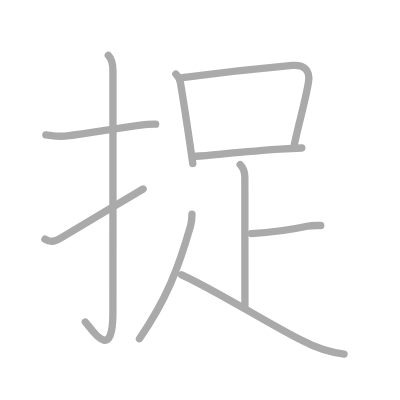
t = 0.00 s
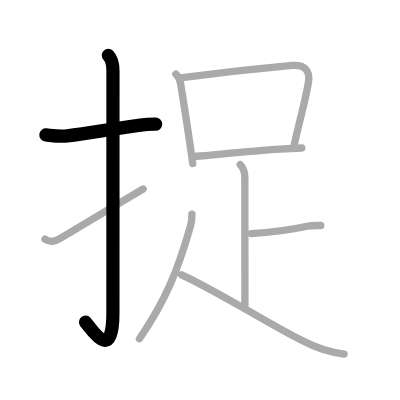
t = 2.00 s
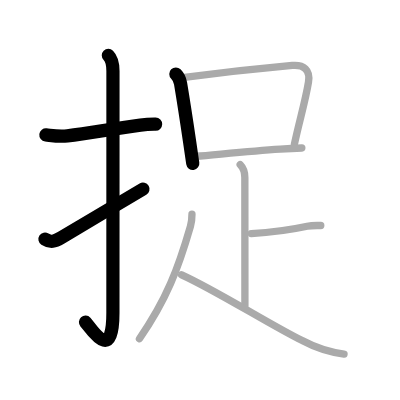
t = 4.00 s
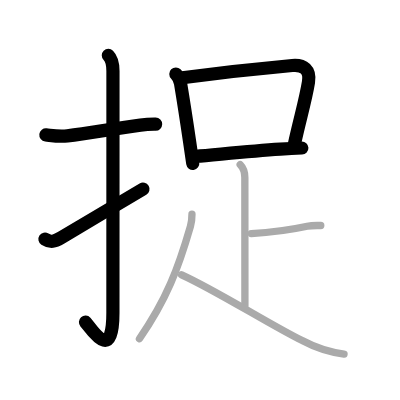
t = 6.00 s
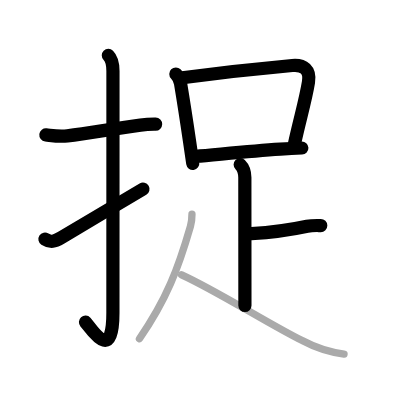
t = 8.00 s
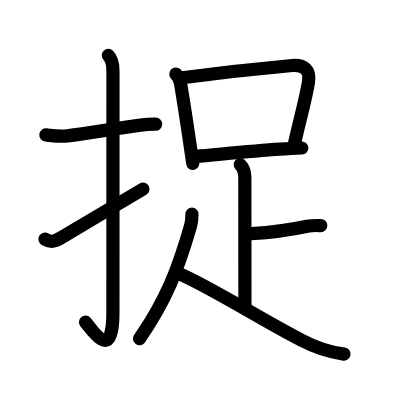
t = 10.00 s

The animated SVG that drew these frames (rendered in a browser with its animation timeline set to each time). Animation: 10 SMIL elements (animate=10); one cycle of 10.00 s.

<?xml version="1.0" standalone="no"?>
<!DOCTYPE svg PUBLIC "-//W3C//DTD SVG 1.1//EN"   "http://www.w3.org/Graphics/SVG/1.1/DTD/svg11.dtd">
<svg width="400px" height="400px"  version="1.1" xmlns="http://www.w3.org/2000/svg">
  <defs>
    <marker id="Triangle" viewBox="0 0 10 10" refX="0" refY="5" markerUnits="strokeWidth" markerWidth="3" style="stroke-opacity:0%;fill:#aaaaaa;" markerHeight="2" orient="auto">
      <path d="M 0 0 L 10 5 L 0 10 z" />
    </marker>
    
    <marker id="Arrow" viewBox="0 0 10 10" refX="5" refY="5" markerUnits="strokeWidth" markerWidth="1.8" style="stroke-opacity:0%;fill:#770000;" markerHeight="2" orient="auto">
      <path d="M 0 4 L 6 4 L 4 1 L 10 5 L 4 9 L 6 6 L 0 6 z" />
        <circle cx="5" cy="5" r="5" />
      </marker>
    
    <marker id="TriangleRed" viewBox="0 0 10 10" refX="0" refY="5" markerUnits="strokeWidth" markerWidth="3" style="stroke-opacity:0%;fill:#CC0000;" markerHeight="2" orient="auto">
      <path d="M 0 0 L 10 5 L 0 10 z" />
    </marker>
    
    <marker id="ArrowRed" viewBox="0 0 10 10" refX="5" refY="5" markerUnits="strokeWidth" markerWidth="1.8" style="stroke-opacity:0%;fill:#CC0000;" markerHeight="2" orient="auto">
      <path d="M 0 4 L 6 4 L 4 1 L 10 5 L 4 9 L 6 6 L 0 6 z" />
        <circle cx="5" cy="5" r="5" />
      </marker>
    
  </defs>
  
  <path style="fill:#ffffff; fill-opacity:100%; fill-rule:evenodd; stroke-width:0;" d="M 0 0 L 400px 0 L 400px 400px L 0 400px L 0 0" />

  <g transform="scale(3.6697247706422 3.6697247706422)">
<path style="fill:none; fill-opacity:0%; fill-rule:evenodd; stroke:#aaaaaa; stroke-opacity:100%; stroke-width: 1.5pt; stroke-linejoin:round; stroke-linecap:round;" d="M12.5 36.75c2.17 0.26 3.62 0.56 5.87 0.28c6.26-0.78 13.08-2.05 19.9-2.92c1.37-0.2 2.76-0.29 4.15-0.27"></path>
<path style="fill:none; fill-opacity:0%; fill-rule:evenodd; stroke:#aaaaaa; stroke-opacity:100%; stroke-width: 1.5pt; stroke-linejoin:round; stroke-linecap:round;" d="M29.52 15.08c1.08 1.08 1.26 2.54 1.26 4.27c0 14.56-0.01 60.94-0.01 65.9c0 14.25-6.07 4.03-7.52 2.5"></path>
<path style="fill:none; fill-opacity:0%; fill-rule:evenodd; stroke:#aaaaaa; stroke-opacity:100%; stroke-width: 1.5pt; stroke-linejoin:round; stroke-linecap:round;" d="M12.25 65.16c1.5 0.97 2.61 0.7 4.4-0.36C26 59.25 28.62 57.62 39 51.5"></path>
<path style="fill:none; fill-opacity:0%; fill-rule:evenodd; stroke:#aaaaaa; stroke-opacity:100%; stroke-width: 1.5pt; stroke-linejoin:round; stroke-linecap:round;" d="M47.92 20.17c0.77 0.77 1.17 1.88 1.28 2.54c0.99 5.93 1.66 10.38 2.49 16.05c0.26 1.78 0.54 3.68 0.84 5.79"></path>
<path style="fill:none; fill-opacity:0%; fill-rule:evenodd; stroke:#aaaaaa; stroke-opacity:100%; stroke-width: 1.5pt; stroke-linejoin:round; stroke-linecap:round;" d="M49.15 21.24c8.79-1.17 20.48-2.49 30.49-3.4c3.12-0.28 4.98 1.19 4.42 4.54c-0.83 5.11-2.4 10.25-3.84 16.92"></path>
<path style="fill:none; fill-opacity:0%; fill-rule:evenodd; stroke:#aaaaaa; stroke-opacity:100%; stroke-width: 1.5pt; stroke-linejoin:round; stroke-linecap:round;" d="M53.45 42.58c5.14-0.4 14.2-1.36 22.92-1.93c1.99-0.13 3.97-0.24 5.88-0.32"></path>
<path style="fill:none; fill-opacity:0%; fill-rule:evenodd; stroke:#aaaaaa; stroke-opacity:100%; stroke-width: 1.5pt; stroke-linejoin:round; stroke-linecap:round;" d="M65.45 44.84c0.98 0.98 1.27 2.29 1.27 3.56c0 6.53 0.02 28.6 0.02 34.85"></path>
<path style="fill:none; fill-opacity:0%; fill-rule:evenodd; stroke:#aaaaaa; stroke-opacity:100%; stroke-width: 1.5pt; stroke-linejoin:round; stroke-linecap:round;" d="M68.48 63.67C73.75 63.37 79.25 62.62 83.71 61.66C85.05 61.38 86.34 61.46 87.41 61.46"></path>
<path style="fill:none; fill-opacity:0%; fill-rule:evenodd; stroke:#aaaaaa; stroke-opacity:100%; stroke-width: 1.5pt; stroke-linejoin:round; stroke-linecap:round;" d="M52.31 58.36c0 1.39-0.05 2.05-0.41 3.29C48.6 73.12 45.38 81.62 38 92.3"></path>
<path style="fill:none; fill-opacity:0%; fill-rule:evenodd; stroke:#aaaaaa; stroke-opacity:100%; stroke-width: 1.5pt; stroke-linejoin:round; stroke-linecap:round;" d="M49.5 74.88c9.62 4.38 23.71 13.38 32.85 17.92c3.58 1.92 7.38 3.16 11.4 3.7"></path>

<path style="fill:none; fill-opacity:0%; fill-rule:evenodd; stroke:#000000; stroke-opacity:100%; stroke-width: 2.7pt; stroke-linejoin:round; stroke-linecap:round;" d="M12.5 36.75c2.17 0.26 3.62 0.56 5.87 0.28c6.26-0.78 13.08-2.05 19.9-2.92c1.37-0.2 2.76-0.29 4.15-0.27" pathLength="100" stroke-dashoffset="100" stroke-dasharray="100 105"><animate id="dashAnim1" attributeName="stroke-dashoffset" from="100" to="0" dur="1s" calcMode="linear" fill="freeze"/></path>
<path style="fill:none; fill-opacity:0%; fill-rule:evenodd; stroke:#000000; stroke-opacity:100%; stroke-width: 2.7pt; stroke-linejoin:round; stroke-linecap:round;" d="M29.52 15.08c1.08 1.08 1.26 2.54 1.26 4.27c0 14.56-0.01 60.94-0.01 65.9c0 14.25-6.07 4.03-7.52 2.5" pathLength="100" stroke-dashoffset="100" stroke-dasharray="100 105"><animate id="dashAnim2" attributeName="stroke-dashoffset" from="100" to="0" dur="1s" calcMode="linear" begin="dashAnim1.end" fill="freeze"/></path>
<path style="fill:none; fill-opacity:0%; fill-rule:evenodd; stroke:#000000; stroke-opacity:100%; stroke-width: 2.7pt; stroke-linejoin:round; stroke-linecap:round;" d="M12.25 65.16c1.5 0.97 2.61 0.7 4.4-0.36C26 59.25 28.62 57.62 39 51.5" pathLength="100" stroke-dashoffset="100" stroke-dasharray="100 105"><animate id="dashAnim3" attributeName="stroke-dashoffset" from="100" to="0" dur="1s" calcMode="linear" begin="dashAnim2.end" fill="freeze"/></path>
<path style="fill:none; fill-opacity:0%; fill-rule:evenodd; stroke:#000000; stroke-opacity:100%; stroke-width: 2.7pt; stroke-linejoin:round; stroke-linecap:round;" d="M47.92 20.17c0.77 0.77 1.17 1.88 1.28 2.54c0.99 5.93 1.66 10.38 2.49 16.05c0.26 1.78 0.54 3.68 0.84 5.79" pathLength="100" stroke-dashoffset="100" stroke-dasharray="100 105"><animate id="dashAnim4" attributeName="stroke-dashoffset" from="100" to="0" dur="1s" calcMode="linear" begin="dashAnim3.end" fill="freeze"/></path>
<path style="fill:none; fill-opacity:0%; fill-rule:evenodd; stroke:#000000; stroke-opacity:100%; stroke-width: 2.7pt; stroke-linejoin:round; stroke-linecap:round;" d="M49.15 21.24c8.79-1.17 20.48-2.49 30.49-3.4c3.12-0.28 4.98 1.19 4.42 4.54c-0.83 5.11-2.4 10.25-3.84 16.92" pathLength="100" stroke-dashoffset="100" stroke-dasharray="100 105"><animate id="dashAnim5" attributeName="stroke-dashoffset" from="100" to="0" dur="1s" calcMode="linear" begin="dashAnim4.end" fill="freeze"/></path>
<path style="fill:none; fill-opacity:0%; fill-rule:evenodd; stroke:#000000; stroke-opacity:100%; stroke-width: 2.7pt; stroke-linejoin:round; stroke-linecap:round;" d="M53.45 42.58c5.14-0.4 14.2-1.36 22.92-1.93c1.99-0.13 3.97-0.24 5.88-0.32" pathLength="100" stroke-dashoffset="100" stroke-dasharray="100 105"><animate id="dashAnim6" attributeName="stroke-dashoffset" from="100" to="0" dur="1s" calcMode="linear" begin="dashAnim5.end" fill="freeze"/></path>
<path style="fill:none; fill-opacity:0%; fill-rule:evenodd; stroke:#000000; stroke-opacity:100%; stroke-width: 2.7pt; stroke-linejoin:round; stroke-linecap:round;" d="M65.45 44.84c0.98 0.98 1.27 2.29 1.27 3.56c0 6.53 0.02 28.6 0.02 34.85" pathLength="100" stroke-dashoffset="100" stroke-dasharray="100 105"><animate id="dashAnim7" attributeName="stroke-dashoffset" from="100" to="0" dur="1s" calcMode="linear" begin="dashAnim6.end" fill="freeze"/></path>
<path style="fill:none; fill-opacity:0%; fill-rule:evenodd; stroke:#000000; stroke-opacity:100%; stroke-width: 2.7pt; stroke-linejoin:round; stroke-linecap:round;" d="M68.48 63.67C73.75 63.37 79.25 62.62 83.71 61.66C85.05 61.38 86.34 61.46 87.41 61.46" pathLength="100" stroke-dashoffset="100" stroke-dasharray="100 105"><animate id="dashAnim8" attributeName="stroke-dashoffset" from="100" to="0" dur="1s" calcMode="linear" begin="dashAnim7.end" fill="freeze"/></path>
<path style="fill:none; fill-opacity:0%; fill-rule:evenodd; stroke:#000000; stroke-opacity:100%; stroke-width: 2.7pt; stroke-linejoin:round; stroke-linecap:round;" d="M52.31 58.36c0 1.39-0.05 2.05-0.41 3.29C48.6 73.12 45.38 81.62 38 92.3" pathLength="100" stroke-dashoffset="100" stroke-dasharray="100 105"><animate id="dashAnim9" attributeName="stroke-dashoffset" from="100" to="0" dur="1s" calcMode="linear" begin="dashAnim8.end" fill="freeze"/></path>
<path style="fill:none; fill-opacity:0%; fill-rule:evenodd; stroke:#000000; stroke-opacity:100%; stroke-width: 2.7pt; stroke-linejoin:round; stroke-linecap:round;" d="M49.5 74.88c9.62 4.38 23.71 13.38 32.85 17.92c3.58 1.92 7.38 3.16 11.4 3.7" pathLength="100" stroke-dashoffset="100" stroke-dasharray="100 105"><animate id="dashAnim10" attributeName="stroke-dashoffset" from="100" to="0" dur="1s" calcMode="linear" begin="dashAnim9.end" fill="freeze"/></path>

</g>

</svg>  
          
